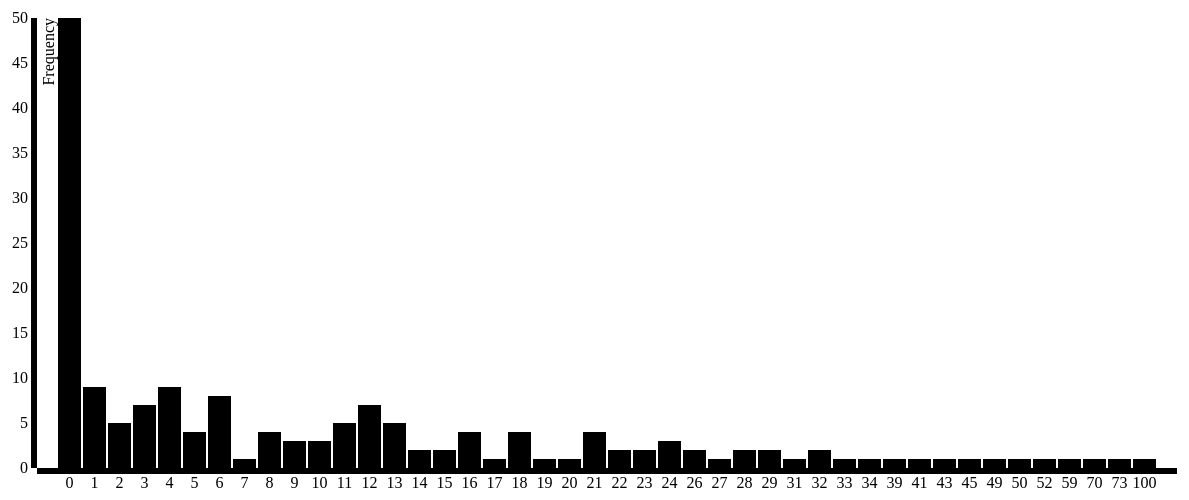
D3 v3 page, settled after 480 driven frames (8 s of simulated time); the page loaded 1 data file(s).

 
   
   function finder(){
   
    d3.csv("data/tridameasures.csv", function(data) {
    
        var numb = document.getElementById("number").value;
            
        var arri = [];
 
        data.forEach(function (d) {
                
            if(d.Statementsatblocklevel2 == numb){
                    
                arri.push(d.FileName);
                    
            };
                
        });
                
        var s = 0
        
        while(s<arri.length){
        
        document.write(arri[s]+"<br/>");
        
        s+=1
        };
                
    });
            
};
    



var margin = {top: 20, right: 20, bottom: 30, left: 40},
    width = 1200 - margin.left - margin.right,
    height = 500 - margin.top - margin.bottom;

var x = d3.scale.ordinal()

    .rangeRoundBands([0, width], .1);
var y = d3.scale.linear()
    .range([height, 0]);

var xAxis = d3.svg.axis()
    .scale(x)
    .orient("bottom");

var yAxis = d3.svg.axis()
    .scale(y)
    .orient("left")
    .ticks(15);

var svg = d3.select("body").append("svg")
    .attr("width", width + margin.left + margin.right)
    .attr("height", height + margin.top + margin.bottom)
  .append("g")
    .attr("transform", "translate(" + margin.left + "," + margin.top + ")");

d3.csv("data/block2data.csv", type, function(error, data) {
  if (error) throw error;

  x.domain(data.map(function(d) { return d.letter; }));
  y.domain([0, d3.max(data, function(d) { return d.frequency; })]);

  svg.append("g")
      .attr("class", "x axis")
      .attr("transform", "translate(0," + height + ")")
      .call(xAxis);

  svg.append("g")
      .attr("class", "y axis")
      .call(yAxis)
    .append("text")
      .attr("transform", "rotate(-90)")
      .attr("y", 6)
      .attr("dy", ".71em")
      .style("text-anchor", "end")
      .text("Frequency");

  svg.selectAll(".bar")
      .data(data)
    .enter().append("rect")
      .attr("class", "bar")
      .attr("x", function(d) { return x(d.letter); })
      .attr("width", x.rangeBand())
      .attr("y", function(d) { return y(d.frequency); })
      .attr("height", function(d) { return height - y(d.frequency); });
});

function type(d) {
  d.frequency = +d.frequency;
  return d;
}



### data: data/block2data.csv
letter, frequency
0, 50
1, 9
2, 5
3, 7
4, 9
5, 4
6, 8
7, 1
8, 4
9, 3
10, 3
11, 5
12, 7
13, 5
14, 2
15, 2
16, 4
17, 1
18, 4
19, 1
20, 1
21, 4
22, 2
23, 2
24, 3
26, 2
27, 1
28, 2
29, 2
31, 1
32, 2
33, 1
34, 1
39, 1
41, 1
43, 1
45, 1
49, 1
50, 1
52, 1
59, 1
70, 1
73, 1
100, 1